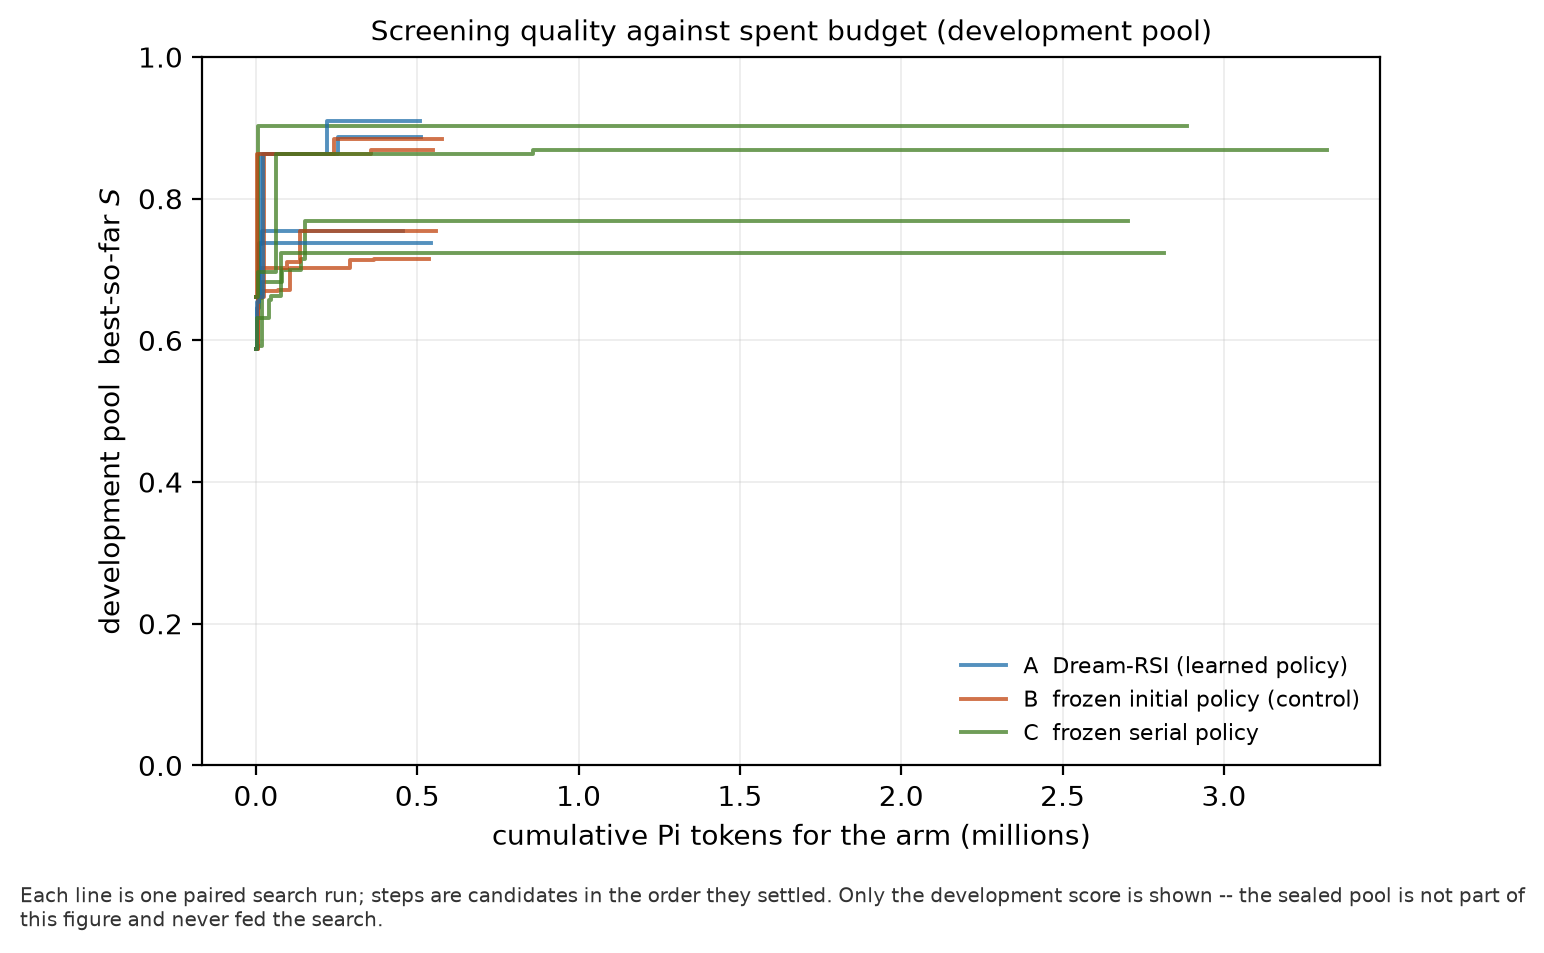

The table this chart was drawn from, first rows:
block_id, method, split_seed, repeat, cumulative_tokens, node_score, world_outer_t, round_index, ledger_seq, charged
pilot-s101-r1, A, 101, 1, 4759, 0.6461, 0, 0, 1, 4759
pilot-s101-r1, A, 101, 1, 8783, 0.7362, 0, 1, 2, 4024
pilot-s101-r1, A, 101, 1, 15690, 0.6461, 0, 1, 3, 6907
pilot-s101-r1, A, 101, 1, 19546, 0.7549, 0, 2, 4, 3856
pilot-s101-r1, A, 101, 1, 24828, 0.7129, 0, 2, 5, 5282
pilot-s101-r1, A, 101, 1, 31791, 0.6716, 0, 2, 6, 6963
pilot-s101-r1, A, 101, 1, 37680, 0.7129, 0, 3, 7, 5889
pilot-s101-r1, A, 101, 1, 42521, 0.7128, 0, 3, 8, 4841
pilot-s101-r1, A, 101, 1, 49412, 0.7082, 0, 3, 9, 6891
pilot-s101-r1, A, 101, 1, 54089, 0.7025, 0, 3, 10, 4677
pilot-s101-r1, A, 101, 1, 57611, 0.5879, 0, 4, 11, 3522
pilot-s101-r1, A, 101, 1, 63057, 0.7128, 0, 4, 12, 5446
pilot-s101-r1, A, 101, 1, 70226, 0.7082, 0, 4, 13, 7169
pilot-s101-r1, A, 101, 1, 77201, 0.7141, 0, 4, 14, 6975
pilot-s101-r1, A, 101, 1, 84085, 0.7025, 0, 4, 15, 6884
pilot-s101-r1, A, 101, 1, 90042, 0.7128, 0, 5, 16, 5957
pilot-s101-r1, A, 101, 1, 97314, 0.7082, 0, 5, 17, 7272
pilot-s101-r1, A, 101, 1, 105295, 0.7129, 0, 5, 18, 7981
pilot-s101-r1, A, 101, 1, 110154, 0.0, 0, 5, 19, 4859
pilot-s101-r1, A, 101, 1, 117959, 0.7025, 0, 5, 20, 7805
pilot-s101-r1, A, 101, 1, 122976, 0.685, 0, 5, 21, 5017
pilot-s101-r1, A, 101, 1, 129357, 0.7128, 0, 6, 22, 6381
pilot-s101-r1, A, 101, 1, 137063, 0.7082, 0, 6, 23, 7706
pilot-s101-r1, A, 101, 1, 143400, 0.0, 0, 6, 24, 6337
pilot-s101-r1, A, 101, 1, 151789, 0.7129, 0, 6, 25, 8389
pilot-s101-r1, A, 101, 1, 159039, 0.6015, 0, 6, 26, 7250
pilot-s101-r1, A, 101, 1, 164311, 0.0, 0, 6, 27, 5272
pilot-s101-r1, A, 101, 1, 173720, 0.7248, 0, 6, 28, 9409
pilot-s101-r1, A, 101, 1, 180532, 0.7128, 0, 7, 29, 6812
pilot-s101-r1, A, 101, 1, 189490, 0.7129, 0, 7, 30, 8958
pilot-s101-r1, A, 101, 1, 198336, 0.7082, 0, 7, 31, 8846
pilot-s101-r1, A, 101, 1, 206421, 0.6015, 0, 7, 32, 8085
pilot-s101-r1, A, 101, 1, 214769, 0.0, 0, 7, 33, 8348
pilot-s101-r1, A, 101, 1, 226114, 0.7248, 0, 7, 34, 11345
pilot-s101-r1, A, 101, 1, 234567, 0.7025, 0, 7, 35, 8453
pilot-s101-r1, A, 101, 1, 241032, 0.7141, 0, 7, 36, 6465
pilot-s101-r1, A, 101, 1, 246252, 0.6721, 1, 0, 39, 5220
pilot-s101-r1, A, 101, 1, 250693, 0.6727, 1, 1, 40, 4441
pilot-s101-r1, A, 101, 1, 256514, 0.6727, 1, 2, 41, 5821
pilot-s101-r1, A, 101, 1, 262296, 0.679, 1, 2, 42, 5782
pilot-s101-r1, A, 101, 1, 268040, 0.7025, 1, 3, 43, 5744
pilot-s101-r1, A, 101, 1, 277067, 0.679, 1, 3, 44, 9027
pilot-s101-r1, A, 101, 1, 283204, 0.0, 1, 3, 45, 6137
pilot-s101-r1, A, 101, 1, 288789, 0.7025, 1, 4, 46, 5585
pilot-s101-r1, A, 101, 1, 296208, 0.6721, 1, 4, 47, 7419
pilot-s101-r1, A, 101, 1, 300983, 0.5825, 1, 4, 48, 4775
pilot-s101-r1, A, 101, 1, 310948, 0.679, 1, 4, 49, 9965
pilot-s101-r1, A, 101, 1, 318845, 0.6721, 1, 5, 50, 7897
pilot-s101-r1, A, 101, 1, 325579, 0.6641, 1, 5, 51, 6734
pilot-s101-r1, A, 101, 1, 332604, 0.7265, 1, 5, 52, 7025
pilot-s101-r1, A, 101, 1, 337506, 0.7128, 1, 5, 53, 4902
pilot-s101-r1, A, 101, 1, 347949, 0.679, 1, 5, 54, 10443
pilot-s101-r1, A, 101, 1, 351652, 0.7001, 1, 6, 55, 3703
pilot-s101-r1, A, 101, 1, 358450, 0.7128, 1, 6, 56, 6798
pilot-s101-r1, A, 101, 1, 365815, 0.6641, 1, 6, 57, 7365
pilot-s101-r1, A, 101, 1, 374126, 0.6721, 1, 6, 58, 8311
pilot-s101-r1, A, 101, 1, 382939, 0.7247, 1, 6, 59, 8813
pilot-s101-r1, A, 101, 1, 394483, 0.7141, 1, 6, 60, 11544
pilot-s101-r1, A, 101, 1, 399039, 0.6518, 1, 7, 61, 4556
pilot-s101-r1, A, 101, 1, 403225, 0.0, 1, 7, 62, 4186
... 1,021 more rows
